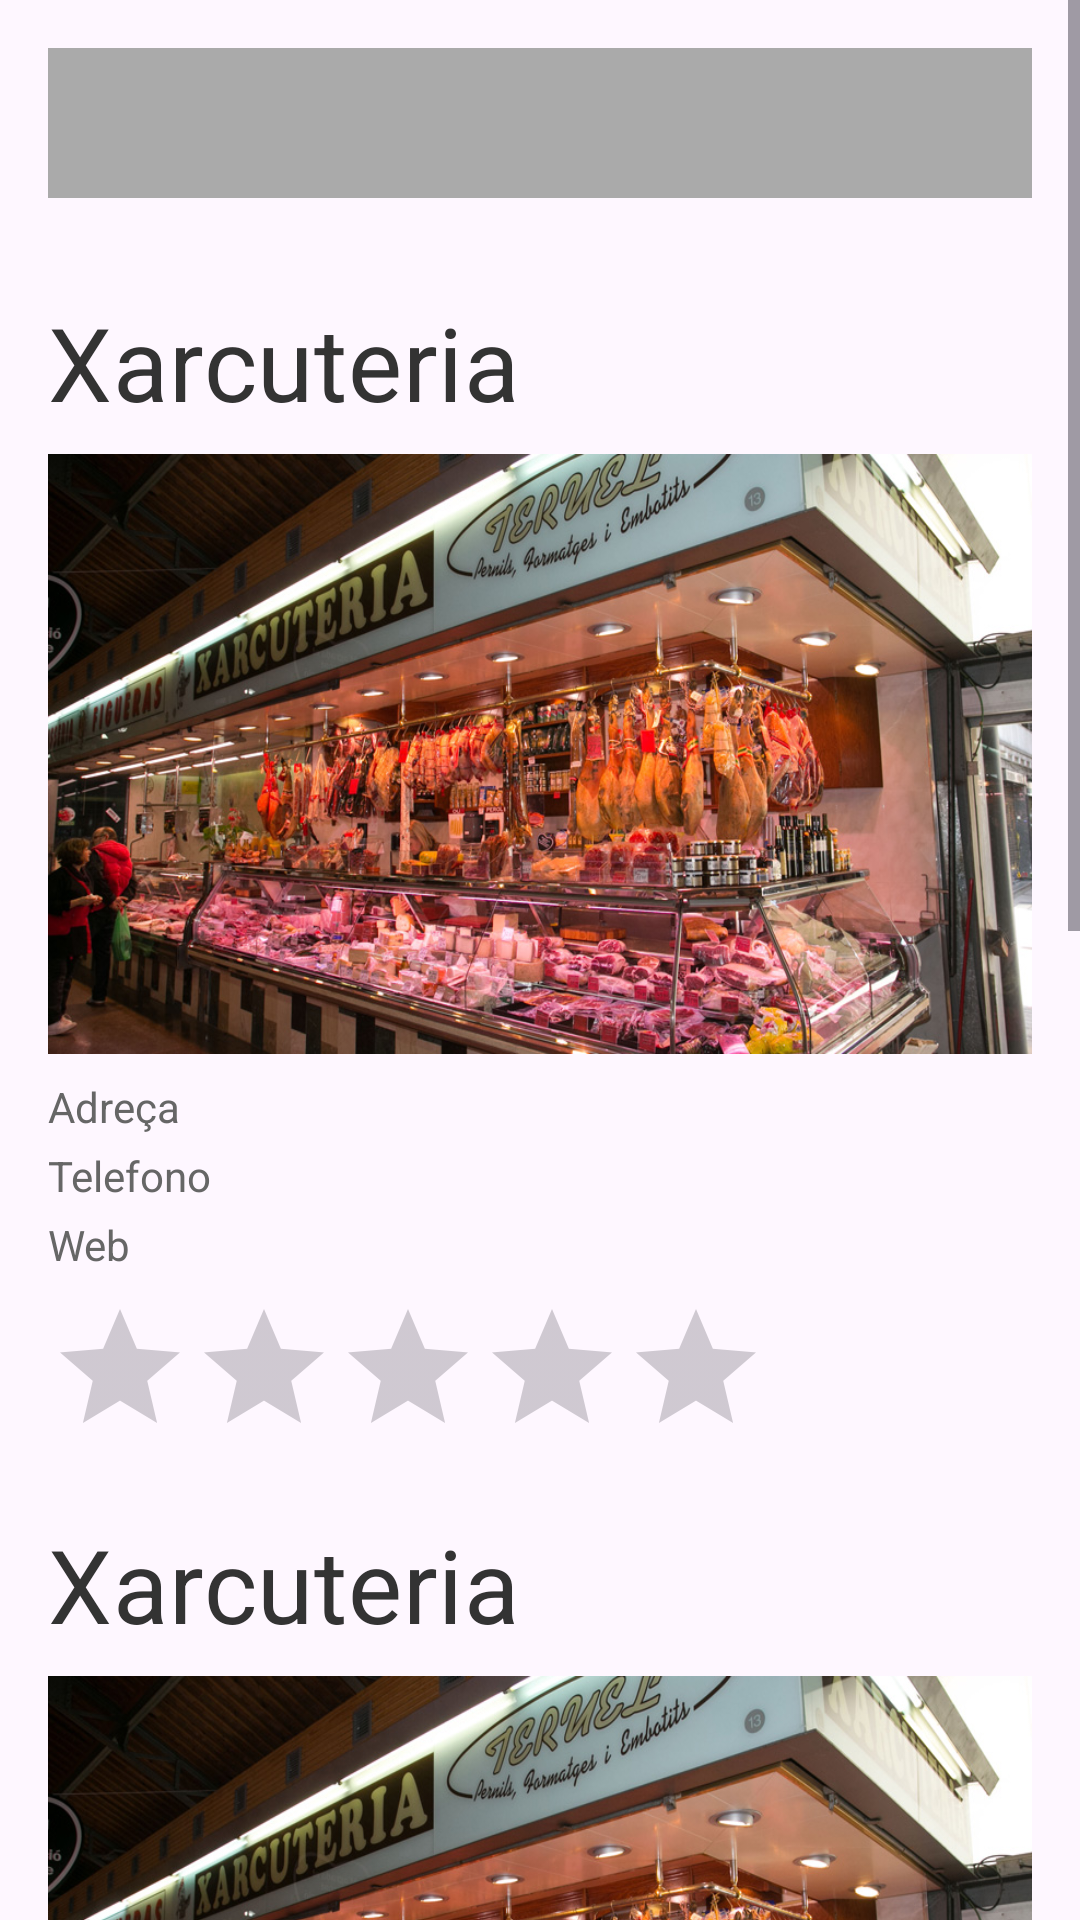

Reconstruct the res/layout file that produces this screen, plus the resources it refers to.
<!-- AndroidManifest.xml: application theme Theme.Grancentre -->
<!-- res/layout/activity_edifici.xml -->
<ScrollView
    xmlns:android="http://schemas.android.com/apk/res/android"
    android:layout_width="match_parent"
    android:layout_height="match_parent">

    <LinearLayout
        android:layout_width="match_parent"
        android:layout_height="wrap_content"
        android:orientation="vertical"
        android:gravity="center"
        android:padding="16dp">

        
        <Spinner
            android:id="@+id/spinner"
            android:layout_width="match_parent"
            android:layout_height="wrap_content"
            android:minHeight="50dp"
            android:background="@android:color/darker_gray"
            android:layout_marginBottom="16dp"/>

        
        <LinearLayout
            android:layout_width="match_parent"
            android:layout_height="wrap_content"
            android:orientation="vertical"
            android:id="@+id/negocio1"
            android:layout_marginTop="16dp">

            <TextView
                style="@style/TextAppearance.MaterialComponents.Headline4"
                android:layout_width="wrap_content"
                android:layout_height="wrap_content"
                android:id="@+id/nombre1"
                android:text="Xarcuteria"
                android:textColor="#333333"/>

            <ImageView
                android:id="@+id/img1"
                android:layout_width="match_parent"
                android:layout_height="200dp"
                android:background="@drawable/xarcuteria"
                android:scaleType="centerCrop"
                android:layout_marginTop="8dp"/>

            <TextView
                android:layout_width="match_parent"
                android:layout_height="wrap_content"
                android:id="@+id/direccion1"
                android:text="Adreça"
                android:textColor="#666666"
                android:layout_marginTop="8dp"/>

            <TextView
                android:layout_width="match_parent"
                android:layout_height="wrap_content"
                android:id="@+id/telefono1"
                android:text="Telefono"
                android:textColor="#666666"
                android:layout_marginTop="4dp"/>

            <TextView
                android:layout_width="match_parent"
                android:layout_height="wrap_content"
                android:id="@+id/web1"
                android:text="Web"
                android:textColor="#666666"
                android:layout_marginTop="4dp"/>

            <RatingBar
                android:layout_width="wrap_content"
                android:layout_height="wrap_content"
                android:numStars="5"
                android:progressTint="@android:color/holo_orange_dark"
                android:layout_marginTop="8dp"/>
        </LinearLayout>

        
        <LinearLayout
            android:layout_width="match_parent"
            android:layout_height="wrap_content"
            android:orientation="vertical"
            android:id="@+id/negocio2"
            android:layout_marginTop="16dp">

            
            <TextView
                style="@style/TextAppearance.MaterialComponents.Headline4"
                android:layout_width="wrap_content"
                android:layout_height="wrap_content"
                android:id="@+id/nombre2"
                android:text="Xarcuteria"
                android:textColor="#333333"/>

            <ImageView
                android:id="@+id/img2"
                android:layout_width="match_parent"
                android:layout_height="200dp"
                android:background="@drawable/xarcuteria"
                android:scaleType="centerCrop"
                android:layout_marginTop="8dp"/>

            <TextView
                android:layout_width="match_parent"
                android:layout_height="wrap_content"
                android:id="@+id/direccion2"
                android:text="Adreça"
                android:textColor="#666666"
                android:layout_marginTop="8dp"/>

            <TextView
                android:layout_width="match_parent"
                android:layout_height="wrap_content"
                android:id="@+id/telefono2"
                android:text="Telefono"
                android:textColor="#666666"
                android:layout_marginTop="4dp"/>

            <TextView
                android:layout_width="match_parent"
                android:layout_height="wrap_content"
                android:id="@+id/web2"
                android:text="Web"
                android:textColor="#666666"
                android:layout_marginTop="4dp"/>

            <RatingBar
                android:layout_width="wrap_content"
                android:layout_height="wrap_content"
                android:numStars="5"
                android:progressTint="@android:color/holo_orange_dark"
                android:layout_marginTop="8dp"/>

        </LinearLayout>

        
        <LinearLayout
            android:layout_width="match_parent"
            android:layout_height="wrap_content"
            android:orientation="vertical"
            android:id="@+id/negocio3"
            android:layout_marginTop="16dp">

            
            <TextView
                style="@style/TextAppearance.MaterialComponents.Headline4"
                android:layout_width="wrap_content"
                android:layout_height="wrap_content"
                android:id="@+id/nombre3"
                android:text="Xarcuteria"
                android:textColor="#333333"/>

            <ImageView
                android:id="@+id/img3"
                android:layout_width="match_parent"
                android:layout_height="200dp"
                android:background="@drawable/xarcuteria"
                android:scaleType="centerCrop"
                android:layout_marginTop="8dp"/>

            <TextView
                android:layout_width="match_parent"
                android:layout_height="wrap_content"
                android:id="@+id/direccion3"
                android:text="Adreça"
                android:textColor="#666666"
                android:layout_marginTop="8dp"/>

            <TextView
                android:layout_width="match_parent"
                android:layout_height="wrap_content"
                android:id="@+id/telefono3"
                android:text="Telefono"
                android:textColor="#666666"
                android:layout_marginTop="4dp"/>

            <TextView
                android:layout_width="match_parent"
                android:layout_height="wrap_content"
                android:id="@+id/web3"
                android:text="Web"
                android:textColor="#666666"
                android:layout_marginTop="4dp"/>

            <RatingBar
                android:layout_width="wrap_content"
                android:layout_height="wrap_content"
                android:numStars="5"
                android:progressTint="@android:color/holo_orange_dark"
                android:layout_marginTop="8dp"
                />

        </LinearLayout>
    </LinearLayout>
</ScrollView>
<!-- resources referenced by this layout -->
<resources>
  <!-- drawable xarcuteria: jpg bitmap (drawable, 262051 bytes) -->
  <style name="Theme.Grancentre" parent="Base.Theme.Grancentre" />
  <style name="Base.Theme.Grancentre" parent="Theme.Material3.DayNight.NoActionBar">
          
          
      </style>
</resources>
